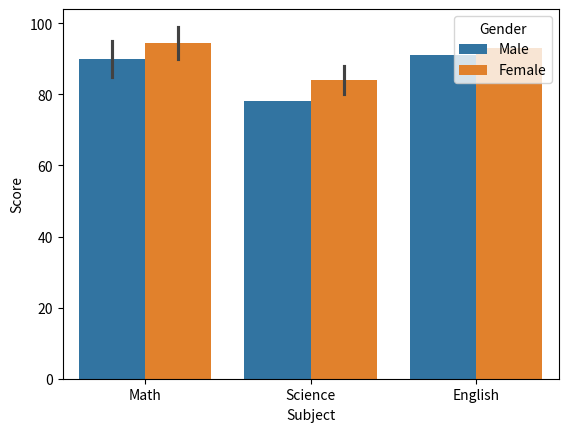

Here is the Python script that generated this plot:
import seaborn as sns
import matplotlib.pyplot as plt
import pandas as pd


data = {
    'Subject': ['Math', 'Math', 'Math','Math', 'Science', 'Science', 'Science', 'English', 'English'],
    'Score': [85, 90, 95, 99,78, 80, 88, 91, 93],
    'Gender': ['Male', 'Female','Male', 'Female', 'Male', 'Female', 'Female', 'Male', 'Female']
}

df = pd.DataFrame(data)


sns.barplot(data=df, x='Subject', y='Score',hue="Gender")


plt.show()
